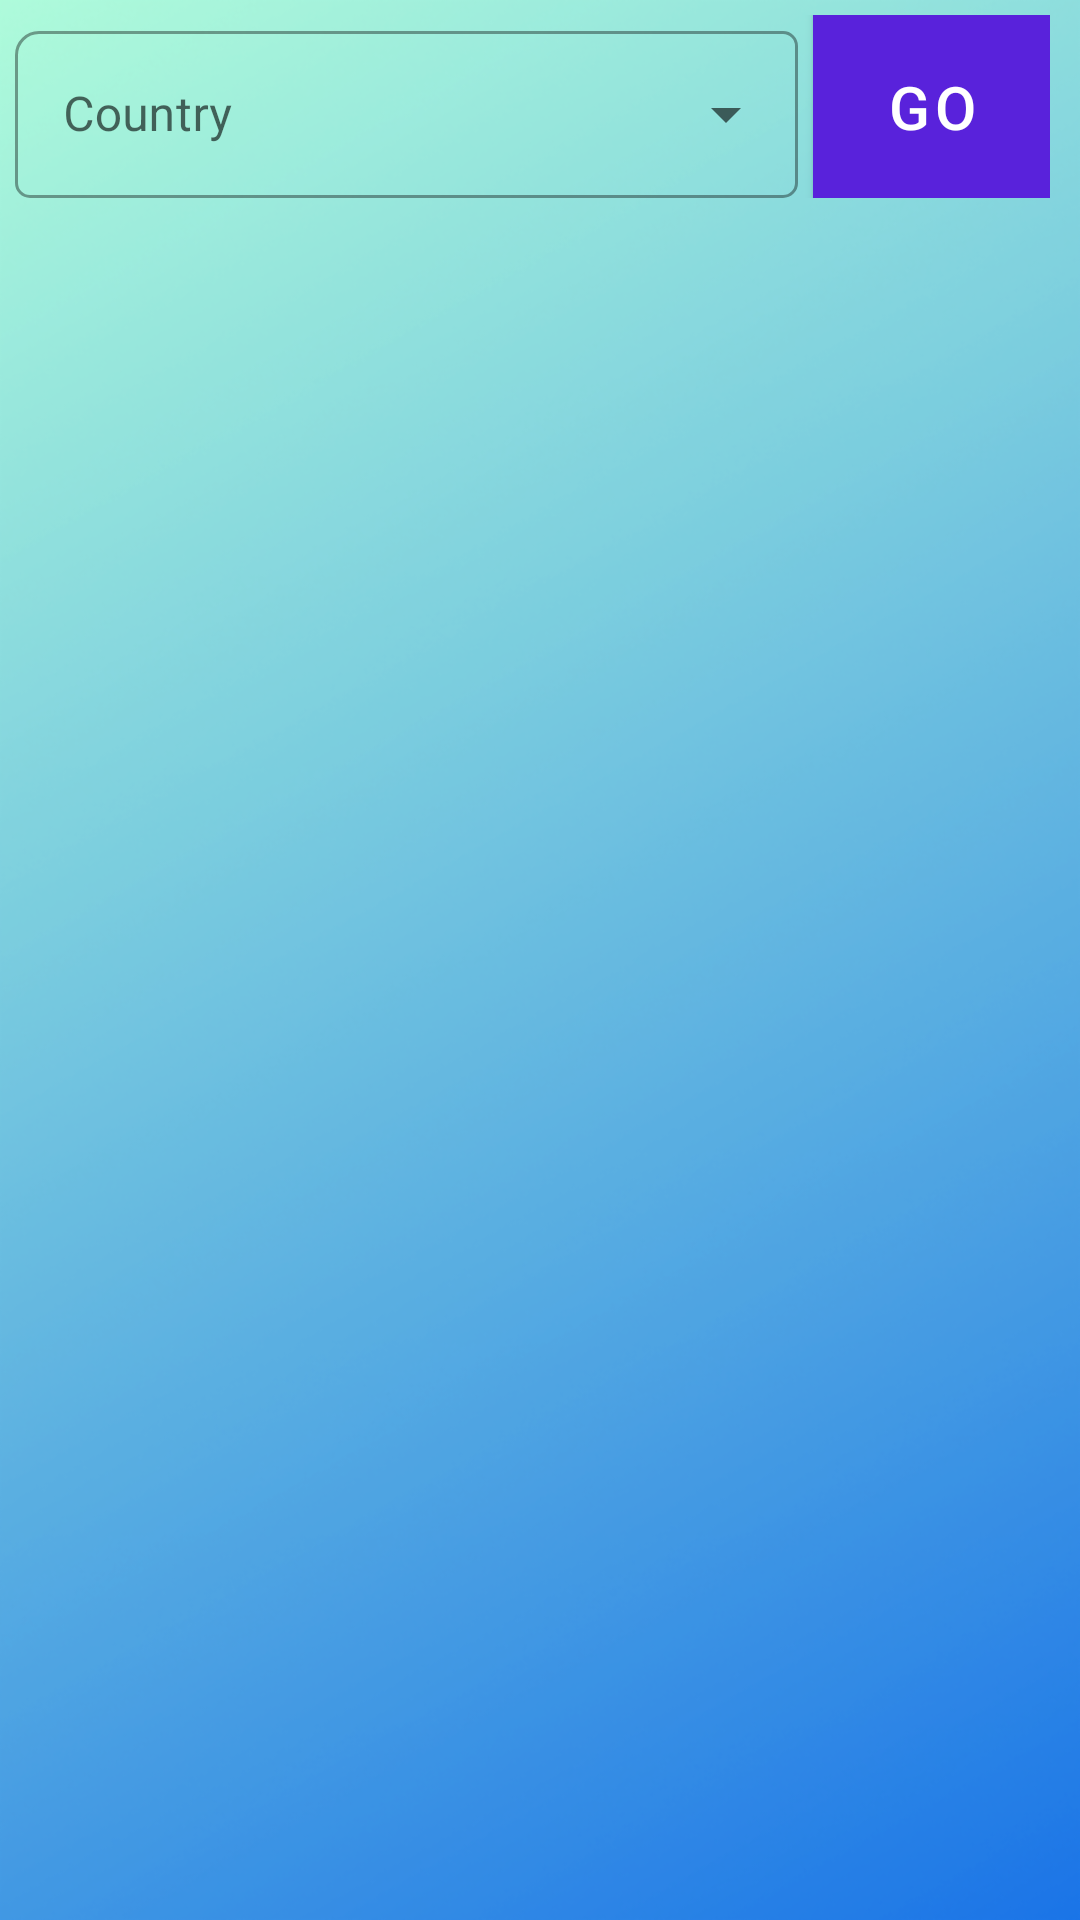

Android layout source for this screen:
<!-- AndroidManifest.xml: application theme Theme.MyApp -->
<!-- res/layout/activity_main.xml -->
<?xml version="1.0" encoding="utf-8"?>
<LinearLayout xmlns:android="http://schemas.android.com/apk/res/android"
    xmlns:app="http://schemas.android.com/apk/res-auto"
    xmlns:tools="http://schemas.android.com/tools"
    android:layout_width="match_parent"
    android:layout_height="match_parent"
    android:background="@drawable/bgimage"
    android:orientation="vertical"
    android:padding="5dp"
    tools:context=".MainActivity">


    <LinearLayout
        android:layout_width="match_parent"
        android:layout_height="wrap_content"
        android:layout_marginRight="5dp"
        android:orientation="horizontal">

        <com.google.android.material.textfield.TextInputLayout
            android:id="@+id/etCountry"
            style="@style/Widget.MaterialComponents.TextInputLayout.OutlinedBox.ExposedDropdownMenu"
            android:layout_width="match_parent"
            android:layout_height="wrap_content"
            android:layout_marginRight="5dp"
            android:layout_weight="0.9"
            android:hint="Country"
            app:boxCornerRadiusTopEnd="5dp"
            app:boxCornerRadiusTopStart="8dp"
            app:boxCornerRadiusBottomEnd="5dp"
            app:boxCornerRadiusBottomStart="5dp">

            <AutoCompleteTextView
                android:id="@+id/etCountryText"
                android:layout_width="match_parent"
                android:layout_height="wrap_content"
                android:inputType="none" />

        </com.google.android.material.textfield.TextInputLayout>

        <com.google.android.material.button.MaterialButton
            android:id="@+id/btnGo"
            android:layout_width="wrap_content"
            android:layout_height="match_parent"
            android:layout_weight="0.1"
            android:background="#000"
            android:text="GO"
            android:textColor="#FFF"
            android:textSize="20sp" />


    </LinearLayout>


    <androidx.recyclerview.widget.RecyclerView
        android:id="@+id/rvList"
        android:layout_width="match_parent"
        android:layout_height="wrap_content"
        android:layout_marginTop="10dp" />
</LinearLayout>
<!-- resources referenced by this layout -->
<resources>
  <!-- drawable bgimage: png bitmap (drawable-mdpi, 402924 bytes) -->
  <style name="Theme.MyApp" parent="Theme.MaterialComponents.DayNight.NoActionBar">
          <item name="colorPrimary">@color/colorPrimary</item>
          <item name="colorPrimaryDark">@color/colorPrimaryDark</item>
          <item name="colorAccent">@color/colorAccent</item>
      </style>
  <color name="colorPrimary">#5922DB</color>
  <color name="colorPrimaryDark">#1B2842</color>
  <color name="colorAccent">#000000</color>
</resources>
